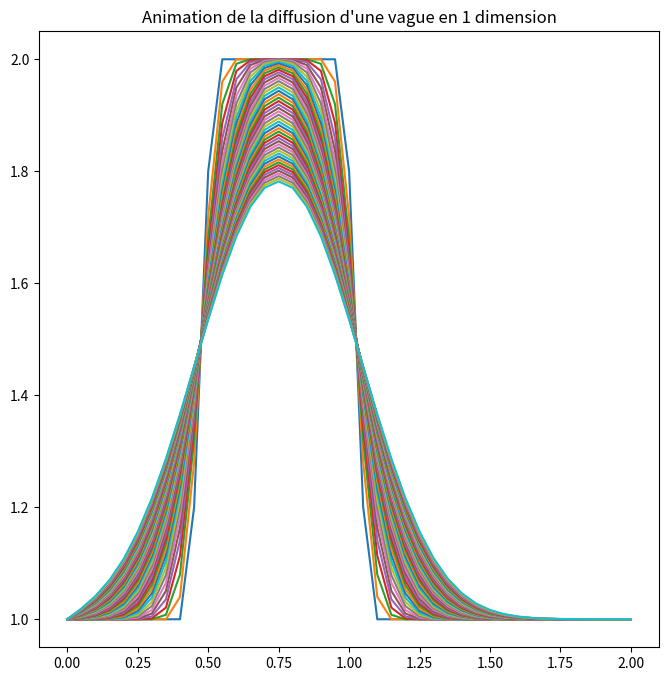

Generate this figure with matplotlib:
"""
[redacted]
Référence : lorenabarba.com/blog/cfd-python-12-steps-to-navier-stokes/
"""

import numpy as np
import matplotlib.pyplot as plt

"""Etape 3 : Diffusion en 1 dimension"""

ANIMATED = True
CLEAR = False

if ANIMATED:
    fig, axes = plt.subplots(1,1, figsize=(8,8))
    axes.set_title("Animation de la diffusion d'une vague en 1 dimension") # ne marche pas, ni pour plt, ni pour axes, ni pour fig
else:
    plt.title("Chronographie de la diffusion d'une vague en 1 dimension")

# Constantes
nx = 41 # nombre de points
dx = 2/(nx-1)
nt = 50 # nombre d'étapes à calculer
nu = .3 # viscosité
sigma = .2 # TODO
dt = sigma * dx**2 / nu # temps en chaque étape, dépendant de sigma et de la viscosité (delta t)

# Création du signal créneau
u = np.ones(nx) # niveau bas
u[int(.5/dx):int(1/dx+1)]=2 # niveau haut (entre .5 et 1)
# u=2 entre .5 et 1

# Calcul de u en fonction du temps : n et n+1 sont deux instants consécutifs
u_n = np.ones(nx)


for n in range(nt): # nombre d'étapes temporelles
    u_n = u.copy()
    for i in range(1, nx-1): 
        # on commence à 1 car u_n dépend de u_n-1 ; on finit à u_n -1 car u_n dépend de u_n+1
        u[i] = u_n[i] + nu * dt / dx**2 * (u_n[i+1] - 2* u_n[i] + u_n[i-1])
    
    if ANIMATED:
        if CLEAR:
            axes.clear()
        axes.plot(np.linspace(0,2,nx), u)
        plt.pause(dt)
    else:
        plt.plot(np.linspace(0,2,nx), u)

plt.show()